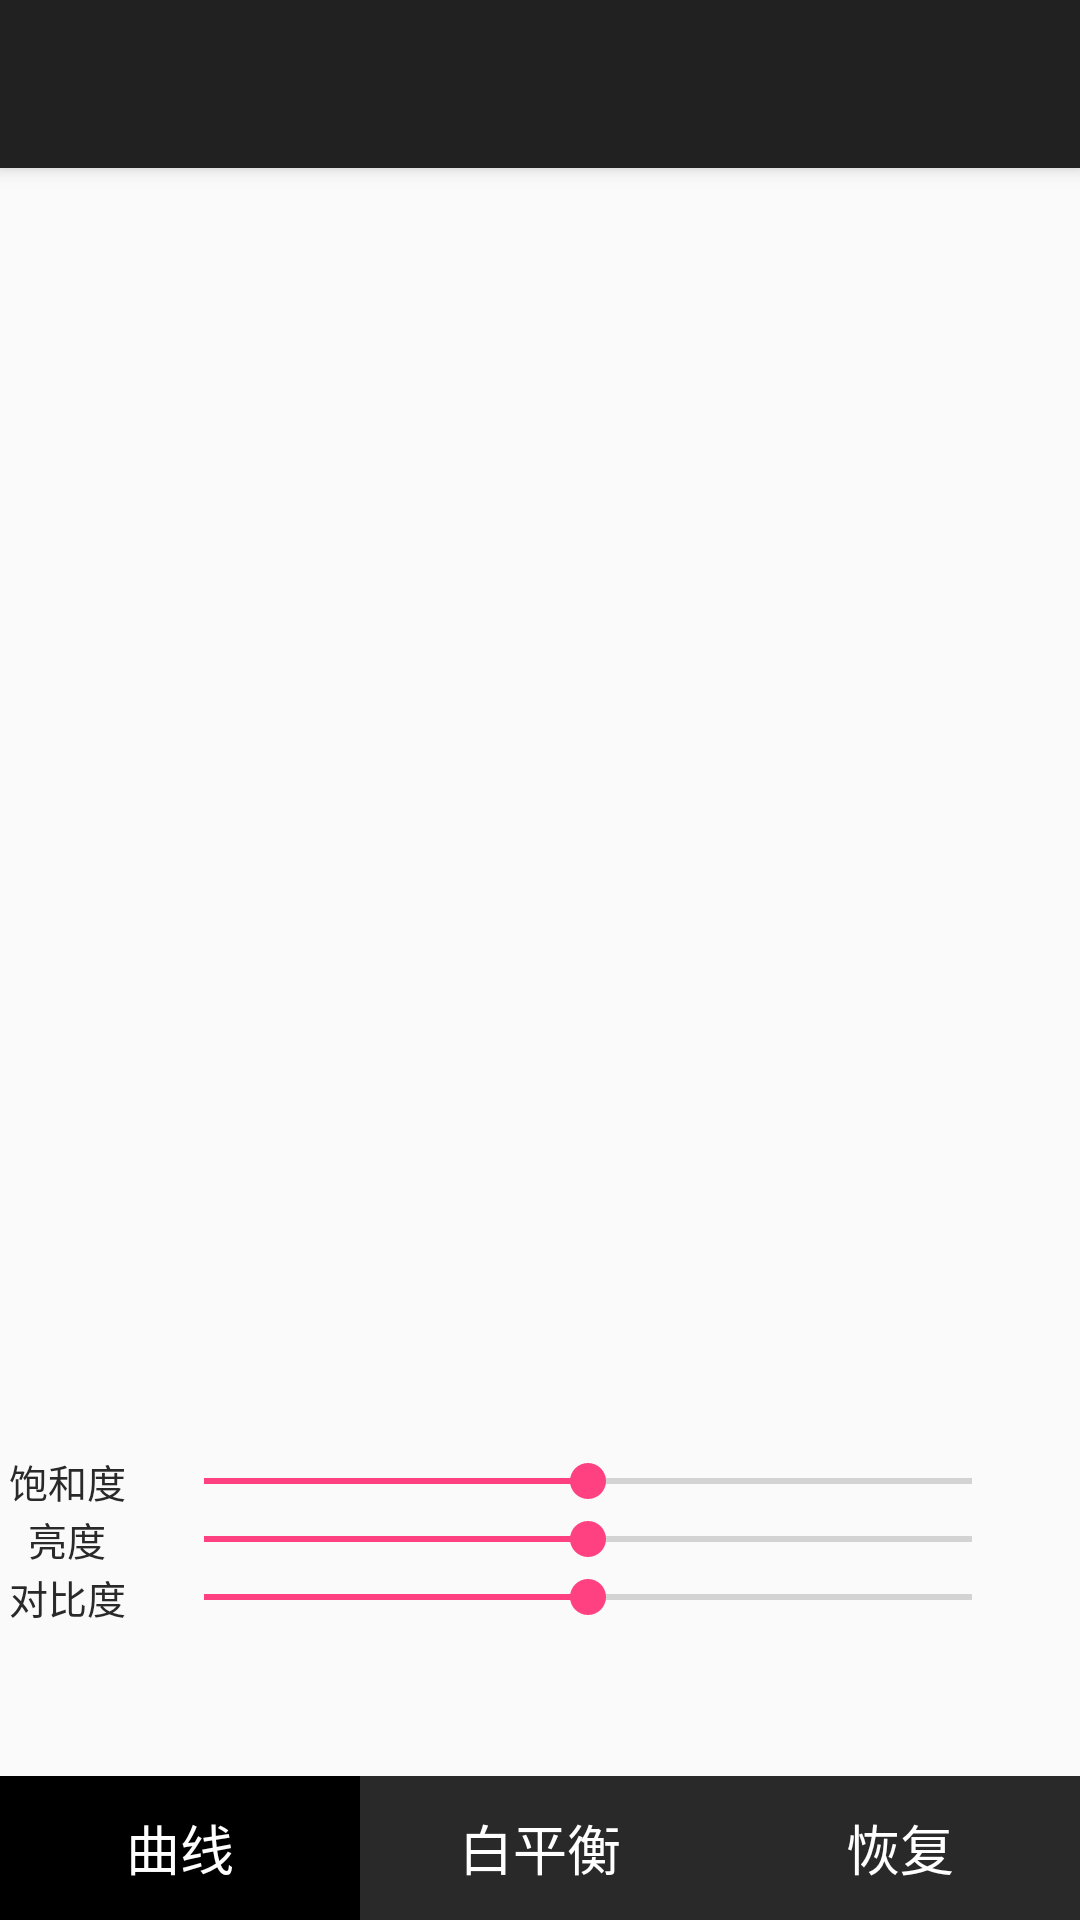

Here is an Android app screen rendered from its layout file. Give the layout XML and the strings, colors and styles it references.
<!-- AndroidManifest.xml: application theme AppTheme -->
<!-- res/layout/activity_photo_edit.xml -->
<?xml version="1.0" encoding="utf-8"?>
<android.support.design.widget.CoordinatorLayout xmlns:android="http://schemas.android.com/apk/res/android"
    xmlns:app="http://schemas.android.com/apk/res-auto"
    xmlns:tools="http://schemas.android.com/tools"
    android:layout_width="match_parent"
    android:layout_height="match_parent"
    android:fitsSystemWindows="true"
    tools:context="com.example.user.photocollecting.view.PhotoEditActivity">

    <android.support.design.widget.AppBarLayout
        android:layout_width="match_parent"
        android:layout_height="wrap_content"
        android:theme="@style/AppTheme.AppBarOverlay">

        <android.support.v7.widget.Toolbar
            android:id="@+id/toolbar"
            android:layout_width="match_parent"
            android:layout_height="?attr/actionBarSize"
            android:background="?attr/colorPrimary"
            app:popupTheme="@style/AppTheme.PopupOverlay" />

    </android.support.design.widget.AppBarLayout>

    <include layout="@layout/content_photo_edit" />


</android.support.design.widget.CoordinatorLayout>
<!-- res/layout/content_photo_edit.xml (included above) -->
<?xml version="1.0" encoding="utf-8"?>
<RelativeLayout xmlns:android="http://schemas.android.com/apk/res/android"
    xmlns:app="http://schemas.android.com/apk/res-auto"
    xmlns:tools="http://schemas.android.com/tools"
    android:layout_width="match_parent"
    android:layout_height="match_parent"
    app:layout_behavior="@string/appbar_scrolling_view_behavior"
    tools:context="com.example.user.photocollecting.view.PhotoEditActivity"
    tools:showIn="@layout/activity_photo_edit">

    <ImageView
        android:id="@+id/img"
        android:layout_width="match_parent"
        android:layout_height="match_parent"
        android:layout_centerHorizontal="true"
        android:scaleType="fitStart"
        android:layout_margin="@dimen/activity_horizontal_margin"/>


    <RadioGroup
        android:id="@+id/radioGroup"
        android:layout_width="match_parent"
        android:layout_height="wrap_content"
        android:layout_alignParentBottom="true"
        android:background="@color/mainBottom"
        android:orientation="horizontal">

        <RadioButton
            android:id="@+id/radio1"
            android:layout_width="match_parent"
            android:layout_height="48dp"
            android:layout_weight="1.0"
            android:button="@null"
            android:checked="true"
            android:gravity="center"
            android:background="@drawable/selector_radio_edit_bottom"
            android:text="曲线"
            android:textColor="@color/white"
            android:textSize="18sp"/>

        <RadioButton
            android:id="@+id/radio2"
            android:layout_width="match_parent"
            android:layout_height="48dp"
            android:layout_weight="1.0"
            android:button="@null"
            android:gravity="center"
            android:background="@drawable/selector_radio_edit_bottom"
            android:text="白平衡"
            android:textColor="@color/white"
            android:textSize="18sp"/>

        <RadioButton
            android:id="@+id/radio3"
            android:layout_width="match_parent"
            android:layout_height="48dp"
            android:layout_weight="1.0"
            android:button="@null"
            android:gravity="center"
            android:background="@drawable/selector_radio_edit_bottom"
            android:text="恢复"
            android:textColor="@color/white"
            android:textSize="18sp"/>



    </RadioGroup>

    <TableLayout
        android:id="@+id/tone_sub_menu"
        style="@style/sub_menu"
        android:layout_width="match_parent"
        android:layout_height="wrap_content"
        android:layout_above="@+id/radioGroup"
        android:gravity="center"
        android:paddingBottom="10.0dip"
        android:paddingLeft="3.0dip"
        android:paddingRight="10.0dip"
        android:paddingTop="10.0dip"
        android:layout_marginBottom="40dp"
        android:stretchColumns="1" >


        <TableRow android:gravity="center_vertical" >

            <TextView
                android:layout_width="wrap_content"
                android:layout_height="wrap_content"
                android:gravity="center"
                android:text="饱和度"
                android:textColor="@color/mainBottom"
                android:textSize="13.0dip" />

            <SeekBar
                android:id="@+id/saturation"
                android:layout_width="fill_parent"
                android:layout_height="wrap_content"
                android:layout_marginLeft="10dp"
                android:layout_marginRight="10dp"
                android:max="200"
                android:progress="100" />
        </TableRow>


        <TableRow android:gravity="center_vertical" >

            <TextView
                android:layout_width="wrap_content"
                android:layout_height="wrap_content"
                android:gravity="center"
                android:text="亮度"
                android:textColor="@color/mainBottom"
                android:textSize="13.0dip" />

            <SeekBar
                android:id="@+id/brightness"
                android:layout_width="fill_parent"
                android:layout_height="wrap_content"
                android:layout_marginLeft="10dp"
                android:layout_marginRight="10dp"
                android:max="200"
                android:progress="100" />
        </TableRow>

        <TableRow android:gravity="center_vertical" >

            <TextView
                android:layout_width="wrap_content"
                android:layout_height="wrap_content"
                android:gravity="center"
                android:text="对比度"
                android:textColor="@color/mainBottom"
                android:textSize="13.0dip" />

            <SeekBar
                android:id="@+id/contrast"
                android:layout_width="fill_parent"
                android:layout_height="wrap_content"
                android:layout_marginLeft="10dp"
                android:layout_marginRight="10dp"
                android:max="200"
                android:progress="100" />
        </TableRow>
    </TableLayout>

</RelativeLayout>
<!-- resources referenced by this layout -->
<resources>
  <color name="mainBottom">#292929</color>
  <color name="white">#FFFFFF</color>
  <!-- drawable selector_radio_edit_bottom (drawable) -->
  <?xml version="1.0" encoding="utf-8"?>
  <selector xmlns:android="http://schemas.android.com/apk/res/android">
  
      <item android:drawable="@android:color/transparent" android:state_checked="false"/>
      <item android:drawable="@color/black" android:state_checked="true"/>
  
  </selector>
  <style name="AppTheme.AppBarOverlay" parent="ThemeOverlay.AppCompat.Dark.ActionBar" />
  <style name="AppTheme.PopupOverlay" parent="ThemeOverlay.AppCompat.Light" />
  <style name="AppTheme" parent="Theme.AppCompat.Light.DarkActionBar">
          
        
          <item name="colorAccent">@color/colorAccent</item>
      </style>
  <color name="black">#000000</color>
  <color name="colorAccent">#FF4081</color>
</resources>
